Labelled photos from "data", an image-classification folder in leclercsimon74/Infection_Prediction_CPV. The possible labels are: check not infected, check out, checked infected.

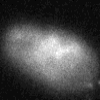
Label: check out

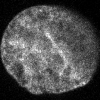
Label: check not infected

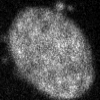
Label: check out

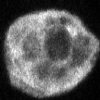
Label: checked infected

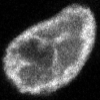
Label: checked infected

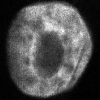
Label: check not infected
